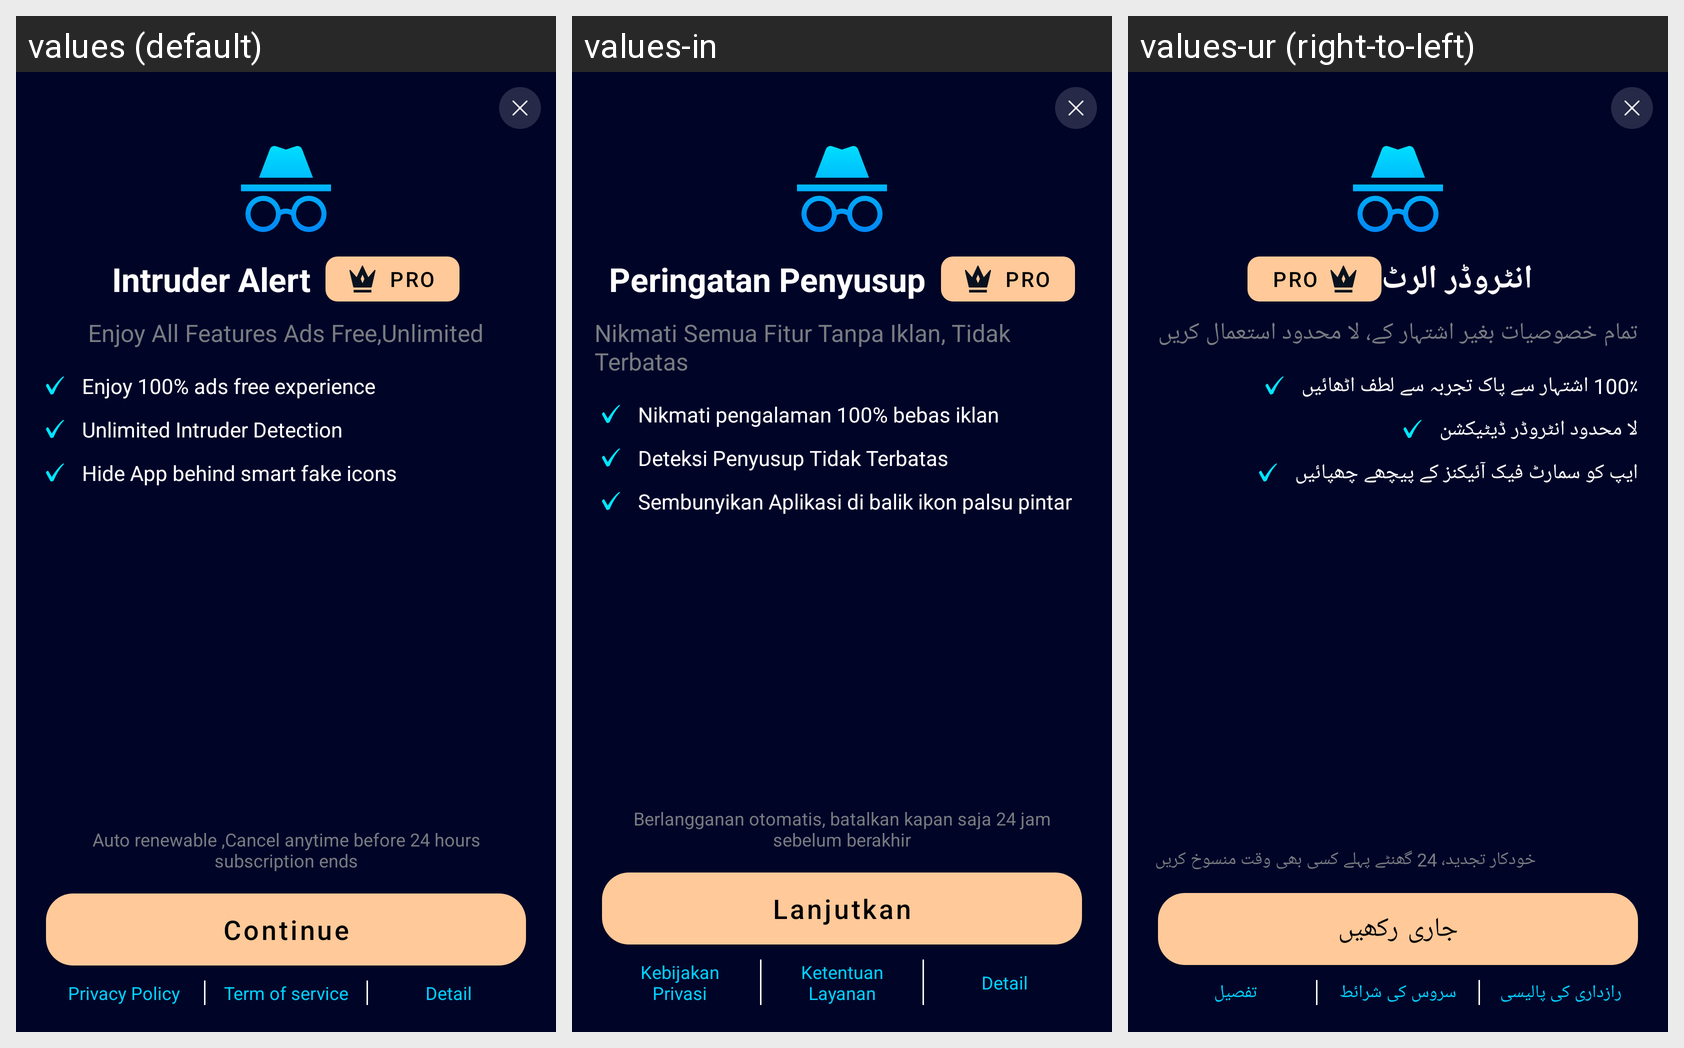

Locale-by-locale string values for the Android screen shown in this grid:
Android screen res/layout/fragment_pay_wall.xml rendered under 3 locales, left to right: values (default), values-in, values-ur (right-to-left). Device: Nexus 5 (rendered at 1080×1920; each locale shown at half size, 540×960, under a caption strip naming it); theme Theme.ThirdEye.
Other locales in the repository, not shown: values-ar, values-es, values-hi.
Strings drawn on this screen, with the default value and each locale's value (text and hints the layout hard-codes, and strings that could not be matched under every locale, appear in the picture but are not listed):

intruder_alert
  values: Intruder Alert
  values-in: Peringatan Penyusup
  values-ur: انٹروڈر الرٹ

enjoy
  values: Enjoy All Features Ads Free,Unlimited
  values-in: Nikmati Semua Fitur Tanpa Iklan, Tidak Terbatas
  values-ur: تمام خصوصیات بغیر اشتہار کے، لا محدود استعمال کریں

adfre
  values: Enjoy 100% ads free experience
  values-in: Nikmati pengalaman 100% bebas iklan
  values-ur: 100٪ اشتہار سے پاک تجربہ سے لطف اٹھائیں

unlimited
  values: Unlimited Intruder Detection
  values-in: Deteksi Penyusup Tidak Terbatas
  values-ur: لا محدود انٹروڈر ڈیٹیکشن

hide
  values: Hide App behind smart fake icons
  values-in: Sembunyikan Aplikasi di balik ikon palsu pintar
  values-ur: ایپ کو سمارٹ فیک آئیکنز کے پیچھے چھپائیں

sub
  values: Auto renewable ,Cancel anytime before 24 hours subscription ends
  values-in: Berlangganan otomatis, batalkan kapan saja 24 jam sebelum berakhir
  values-ur: خودکار تجدید، 24 گھنٹے پہلے کسی بھی وقت منسوخ کریں

continue_btn_text
  values: Continue
  values-in: Lanjutkan
  values-ur: جاری رکھیں

privacy_policy
  values: Privacy Policy
  values-in: Kebijakan Privasi
  values-ur: رازداری کی پالیسی

term_of_service
  values: Term of service
  values-in: Ketentuan Layanan
  values-ur: سروس کی شرائط

detail
  values: Detail
  values-in: Detail
  values-ur: تفصیل
